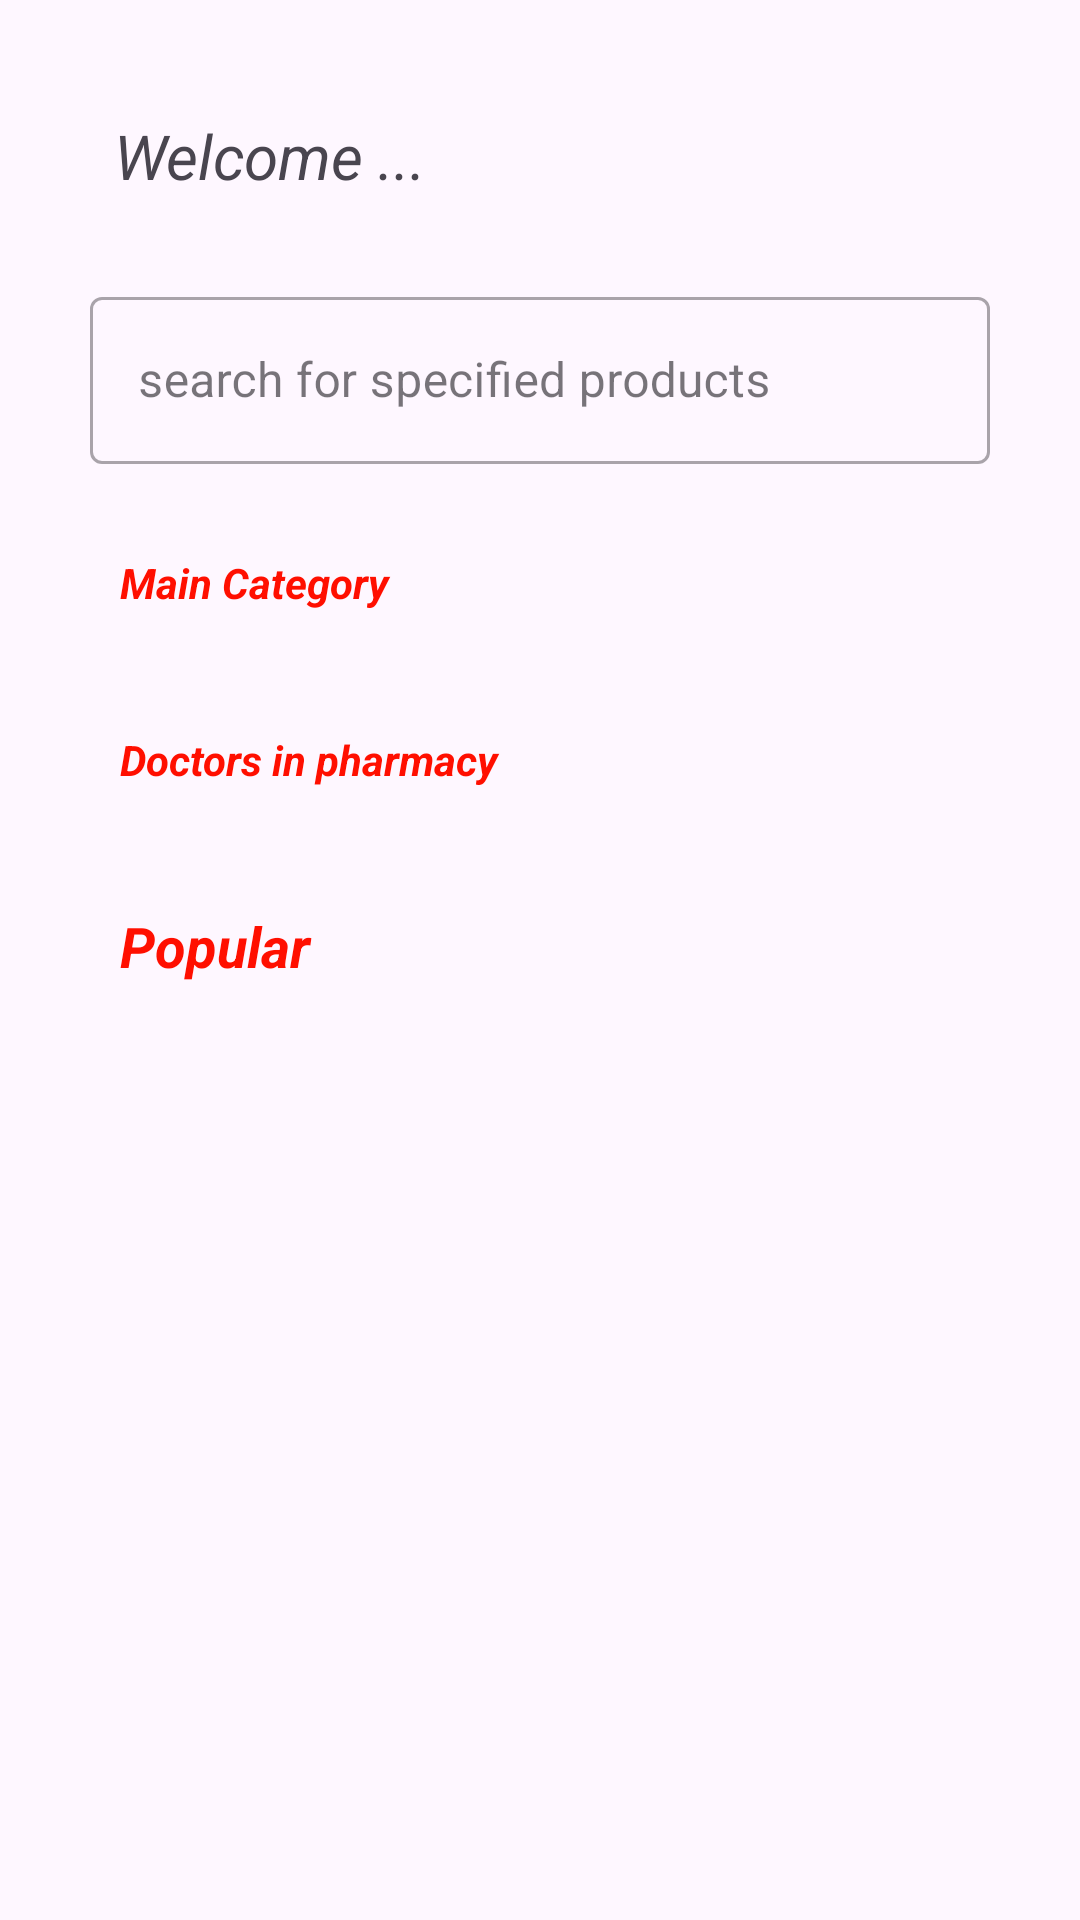

Here is an Android app screen rendered from its layout file. Give the layout XML and the strings, colors and styles it references.
<!-- AndroidManifest.xml: application theme Theme.Pro2023 -->
<!-- res/layout/activity_main.xml -->
<?xml version="1.0" encoding="utf-8"?>
<ScrollView
    xmlns:android="http://schemas.android.com/apk/res/android"
    xmlns:app="http://schemas.android.com/apk/res-auto"
    xmlns:tools="http://schemas.android.com/tools"

    android:layout_height="match_parent"
    android:layout_width="match_parent">



<LinearLayout

    android:layout_width="match_parent"
     android:layout_margin="10dp"
    android:padding="10dp"

    android:orientation="vertical"
    android:layout_height="match_parent"
    tools:context=".Activties.MainActivity">
    <TextView
        android:layout_width="match_parent"
        android:layout_marginTop="20dp"
        android:layout_margin="8dp"
        android:fontFamily="sans-serif"
        android:padding="10dp"
        android:textStyle="italic"
        android:textSize="10pt"
        android:layout_height="wrap_content"
        android:text="Welcome ... "/>

    <com.google.android.material.textfield.TextInputLayout
        android:layout_width="match_parent"
        android:hint="search for specified products"

        app:startIconDrawable="@drawable/baseline_search_24"
        android:id="@+id/searchId"
        android:layout_height="wrap_content"
        style="@style/Widget.MaterialComponents.TextInputLayout.OutlinedBox"
        android:padding="10dp">
        <com.google.android.material.textfield.TextInputEditText
            android:layout_width="match_parent"
            android:inputType="text"
            android:layout_height="wrap_content"/>
    </com.google.android.material.textfield.TextInputLayout>
    <TextView
        android:layout_width="match_parent"
        android:text="@string/main_category"
        android:layout_margin="10dp"
        android:id="@+id/catNameId"
        android:padding="10dp"
       android:textColor="#FF0F00"
        android:textStyle="italic|bold"
        android:layout_height="wrap_content"
        android:fontFamily="sans-serif"
        />

    <androidx.recyclerview.widget.RecyclerView
        android:id="@+id/recCat"
        android:orientation="horizontal"
        android:layout_width="match_parent"
        android:layout_height="wrap_content" />

    <TextView
        android:layout_width="match_parent"
        android:text="@string/doctors_in_pharmacy"
        android:layout_margin="10dp"

        android:padding="10dp"
        android:textColor="#FF0F00"
        android:textStyle="italic|bold"
        android:layout_height="wrap_content"
        android:fontFamily="sans-serif"
        />
    <androidx.recyclerview.widget.RecyclerView
        android:id="@+id/doctorsList"
        android:layout_width="match_parent"
        android:layout_height="wrap_content" />

    <TextView
        android:layout_width="match_parent"
        android:text="@string/popular"
        android:layout_margin="10dp"
        android:layout_marginTop="20dp"
        android:padding="10dp"
        android:textSize="9pt"
        android:textColor="#FF0F00"
        android:textStyle="italic|bold"
        android:layout_height="wrap_content"
        android:fontFamily="sans-serif"
        />
    <androidx.recyclerview.widget.RecyclerView
        android:layout_width="match_parent"
        android:layout_height="match_parent"
        android:id="@+id/RList"/>







</LinearLayout>
</ScrollView>
<!-- resources referenced by this layout -->
<resources>
  <string name="doctors_in_pharmacy">Doctors in pharmacy</string>
  <string name="main_category">Main Category</string>
  <string name="popular">Popular</string>
  <style name="Theme.Pro2023" parent="Base.Theme.Pro2023" />
  <style name="Base.Theme.Pro2023" parent="Theme.Material3.DayNight.NoActionBar">
          
          
      </style>
</resources>
